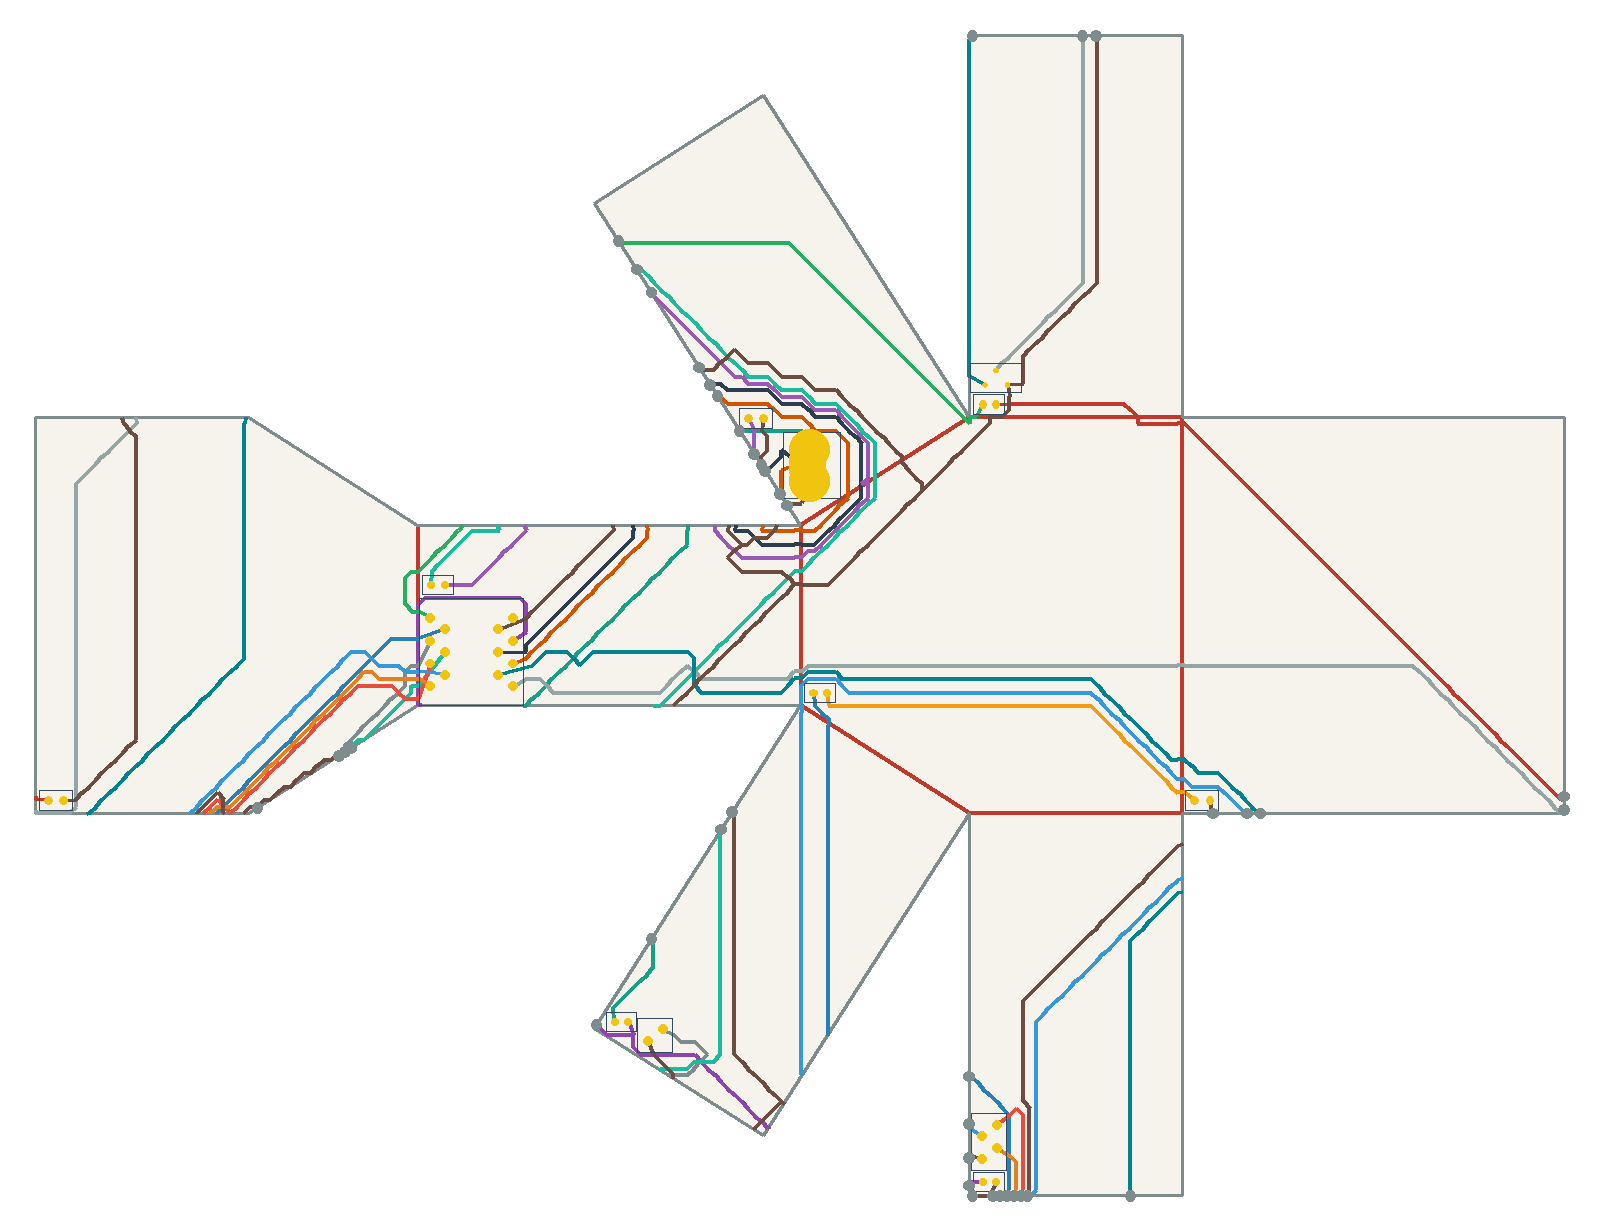

Data behind this chart, as committed beside it:
net, connected, length_mm, segment_count, panel_sequence, fold_sequence, crossing_kind, crossing_fold_id, crossing_theta_deg, crossing_predicted_strain, crossing_x_mm, crossing_y_mm
VBUS, 1, 96.7, 49, 6 7 5 7 5, S9 S10, seam, 9, 57.5, 0.143, -98.84, 85.51
VBUS, 1, 96.7, 49, 6 7 5 7 5, S9 S10, seam, 10, 57.5, 0.143, -118.5, -27.97
V5, 1, 114.7, 67, 5 1 5 1 5 7, S5 S10, seam, 5, 32.5, 0.08083, -47.54, -83.05
V5, 1, 114.7, 67, 5 1 5 1 5 7, S5 S10, seam, 10, 57.5, 0.143, -130.8, -47.25
USB_DM, 1, 124.9, 66, 6 7 3 7 3 6 7, S9 C5 C4 S9, seam, 9, 57.5, 0.143, -89.84, 71.37
USB_DM, 1, 124.9, 66, 6 7 3 7 3 6 7, S9 C5 C4 S9, crease, 5, 90.0, 0.2238, -85.33, 63.53
USB_DM, 1, 124.9, 66, 6 7 3 7 3 6 7, S9 C5 C4 S9, crease, 4, 90.0, 0.2238, -74.26, 71.36
USB_DM, 1, 124.9, 66, 6 7 3 7 3 6 7, S9 C5 C4 S9, seam, 9, 57.5, 0.143, -103.8, 93.22
USB_DP, 1, 144.7, 74, 6 7 3 7 3 6 7, S9 C5 C4 S9, seam, 9, 57.5, 0.143, -93.11, 76.51
USB_DP, 1, 144.7, 74, 6 7 3 7 3 6 7, S9 C5 C4 S9, crease, 5, 90.0, 0.2238, -85.33, 60.44
USB_DP, 1, 144.7, 74, 6 7 3 7 3 6 7, S9 C5 C4 S9, crease, 4, 90.0, 0.2238, -71.65, 73.02
USB_DP, 1, 144.7, 74, 6 7 3 7 3 6 7, S9 C5 C4 S9, seam, 9, 57.5, 0.143, -105.4, 95.79
DRV1, 1, 131.6, 71, 7 4 7 4 7 6 7 6 3 6 2 3 2, C6 C6 S9 C4 C2, crease, 6, 90.0, 0.2238, -170.7, 44.96
DRV1, 1, 131.6, 71, 7 4 7 4 7 6 7 6 3 6 2 3 2, C6 C6 S9 C4 C2, crease, 6, 90.0, 0.2238, -170.7, 54.25
DRV1, 1, 131.6, 71, 7 4 7 4 7 6 7 6 3 6 2 3 2, C6 C6 S9 C4 C2, seam, 9, 57.5, 0.143, -125.9, 127.9
DRV1, 1, 131.6, 71, 7 4 7 4 7 6 7 6 3 6 2 3 2, C6 C6 S9 C4 C2, crease, 4, 90.0, 0.2238, -48.19, 87.97
DRV1, 1, 131.6, 71, 7 4 7 4 7 6 7 6 3 6 2 3 2, C6 C6 S9 C4 C2, crease, 2, 90.0, 0.2238, -46.78, 88.38
LEDA1, 1, 168.1, 86, 2 3 0 3 0 4, C2 C0 S2, crease, 2, 90.0, 0.2238, -9.969, 88.38
LEDA1, 1, 168.1, 86, 2 3 0 3 0 4, C2 C0 S2, crease, 0, 90.0, 0.2238, 0.0, 87.62
LEDA1, 1, 168.1, 86, 2 3 0 3 0 4, C2 C0 S2, seam, 2, 90.0, 0.2238, 85.33, 3.81
DRV2, 1, 177.6, 101, 7 4 7 4 1 4 1 5 3 5 3, C6 S4 S5 C3, crease, 6, 90.0, 0.2238, -170.7, 38.77
DRV2, 1, 177.6, 101, 7 4 7 4 1 4 1 5 3 5 3, C6 S4 S5 C3, seam, 4, 90.0, 0.2238, -40.64, -85.33
DRV2, 1, 177.6, 101, 7 4 7 4 1 4 1 5 3 5 3, C6 S4 S5 C3, seam, 5, 32.5, 0.08083, -47.54, -58.67
DRV2, 1, 177.6, 101, 7 4 7 4 1 4 1 5 3 5 3, C6 S4 S5 C3, crease, 3, 90.0, 0.2238, -79.47, 20.34
LEDA2, 1, 93.27, 55, 3 0 3 0, C0, crease, 0, 90.0, 0.2238, 0.0, 5.333
IO1, 1, 56.1, 26, 7 4 7 4 5, C6 S6, crease, 6, 90.0, 0.2238, -170.7, 32.59
IO1, 1, 56.1, 26, 7 4 7 4 5, C6 S6, seam, 6, 90.0, 0.2238, -187, 13.7
DRV3, 1, 270.7, 144, 7 4 7 4 5 7 3 7 3 6 7, C6 S6 S10 C5 C4 S9, crease, 6, 90.0, 0.2238, -170.7, 27.94
DRV3, 1, 270.7, 144, 7 4 7 4 5 7 3 7 3 6 7, C6 S6 S10 C5 C4 S9, seam, 6, 90.0, 0.2238, -185.7, 14.53
DRV3, 1, 270.7, 144, 7 4 7 4 5 7 3 7 3 6 7, C6 S6 S10 C5 C4 S9, seam, 10, 57.5, 0.143, -102.9, -3.555
DRV3, 1, 270.7, 144, 7 4 7 4 5 7 3 7 3 6 7, C6 S6 S10 C5 C4 S9, crease, 5, 90.0, 0.2238, -85.33, 54.25
DRV3, 1, 270.7, 144, 7 4 7 4 5 7 3 7 3 6 7, C6 S6 S10 C5 C4 S9, crease, 4, 90.0, 0.2238, -69.04, 74.68
DRV3, 1, 270.7, 144, 7 4 7 4 5 7 3 7 3 6 7, C6 S6 S10 C5 C4 S9, seam, 9, 57.5, 0.143, -121.8, 121.5
LEDA3, 1, 153, 81, 7 6 7 6 3 6 3 7 6 7 6, S9 C4 C5 S9, seam, 9, 57.5, 0.143, -118.5, 116.4
LEDA3, 1, 153, 81, 7 6 7 6 3 6 3 7 6 7 6, S9 C4 C5 S9, crease, 4, 90.0, 0.2238, -70.35, 73.85
LEDA3, 1, 153, 81, 7 6 7 6 3 6 3 7 6 7 6, S9 C4 C5 S9, crease, 5, 90.0, 0.2238, -85.33, 57.34
LEDA3, 1, 153, 81, 7 6 7 6 3 6 3 7 6 7 6, S9 C4 C5 S9, seam, 9, 57.5, 0.143, -95.57, 80.37
IO2, 1, 99.06, 49, 7 4 7 4 1 4 1, C6 S4, crease, 6, 90.0, 0.2238, -170.7, 26.4
IO2, 1, 99.06, 49, 7 4 7 4 1 4 1, C6 S4, seam, 4, 90.0, 0.2238, -37.57, -85.33
IO3, 1, 364.7, 211, 7 4 7 4 1 4 1 0 1 0 3 5 1 5 1, C6 S4 S0 C0 C3 S5, crease, 6, 90.0, 0.2238, -170.7, 31.04
IO3, 1, 364.7, 211, 7 4 7 4 1 4 1 0 1 0 3 5 1 5 1, C6 S4 S0 C0 C3 S5, seam, 4, 90.0, 0.2238, -34.51, -85.33
IO3, 1, 364.7, 211, 7 4 7 4 1 4 1 0 1 0 3 5 1 5 1, C6 S4 S0 C0 C3 S5, seam, 0, 90.0, 0.2238, 14.48, 0.0
IO3, 1, 364.7, 211, 7 4 7 4 1 4 1 0 1 0 3 5 1 5 1, C6 S4 S0 C0 C3 S5, crease, 0, 90.0, 0.2238, 0.0, 8.381
IO3, 1, 364.7, 211, 7 4 7 4 1 4 1 0 1 0 3 5 1 5 1, C6 S4 S0 C0 C3 S5, crease, 3, 90.0, 0.2238, -84.68, 23.66
IO3, 1, 364.7, 211, 7 4 7 4 1 4 1 0 1 0 3 5 1 5 1, C6 S4 S0 C0 C3 S5, seam, 5, 32.5, 0.08083, -47.54, -69.33
IO4, 1, 77.67, 40, 7 4 7 4 1 4 1, C6 S4, crease, 6, 90.0, 0.2238, -170.7, 29.49
IO4, 1, 77.67, 40, 7 4 7 4 1 4 1, C6 S4, seam, 4, 90.0, 0.2238, -39.11, -85.33
SWSIG, 1, 440.6, 269, 7 3 7 3 0 3 0 4 2 4 2, C5 C0 S2 S3, crease, 5, 90.0, 0.2238, -85.33, 31.04
SWSIG, 1, 440.6, 269, 7 3 7 3 0 3 0 4 2 4 2, C5 C0 S2 S3, crease, 0, 90.0, 0.2238, 0.0, 32.76
SWSIG, 1, 440.6, 269, 7 3 7 3 0 3 0 4 2 4 2, C5 C0 S2 S3, seam, 2, 90.0, 0.2238, 85.33, 0.762
SWSIG, 1, 440.6, 269, 7 3 7 3 0 3 0 4 2 4 2, C5 C0 S2 S3, seam, 3, 90.0, 0.2238, -22.24, 173.7
SWPU, 1, 452.6, 270, 2 4 1 4 1 0 1 0 3 7, S3 S4 S0 C0 C5, seam, 3, 90.0, 0.2238, -46.78, 173.7
SWPU, 1, 452.6, 270, 2 4 1 4 1 0 1 0 3 7, S3 S4 S0 C0 C5, seam, 4, 90.0, 0.2238, -11.5, -85.33
SWPU, 1, 452.6, 270, 2 4 1 4 1 0 1 0 3 7, S3 S4 S0 C0 C5, seam, 0, 90.0, 0.2238, 17.52, 0.0
SWPU, 1, 452.6, 270, 2 4 1 4 1 0 1 0 3 7, S3 S4 S0 C0 C5, crease, 0, 90.0, 0.2238, 0.0, 11.43
SWPU, 1, 452.6, 270, 2 4 1 4 1 0 1 0 3 7, S3 S4 S0 C0 C5, crease, 5, 90.0, 0.2238, -85.33, 29.49
GND, 1, 694.1, 382, 6 7 6 7 6 7 3 7 3 2 3 2 7 5 7 5 1 5 1 5 …, S9 S9 C5 C2 S10 S5 S6 S4 S4 S4 S0 S3 S6 …, seam, 9, 57.5, 0.143, -88.2, 68.8
GND, 1, 694.1, 382, 6 7 6 7 6 7 3 7 3 2 3 2 7 5 7 5 1 5 1 5 …, S9 S9 C5 C2 S10 S5 S6 S4 S4 S4 S0 S3 S6 …, seam, 9, 57.5, 0.143, -93.93, 77.8
GND, 1, 694.1, 382, 6 7 6 7 6 7 3 7 3 2 3 2 7 5 7 5 1 5 1 5 …, S9 S9 C5 C2 S10 S5 S6 S4 S4 S4 S0 S3 S6 …, crease, 5, 90.0, 0.2238, -85.33, 51.15
GND, 1, 694.1, 382, 6 7 6 7 6 7 3 7 3 2 3 2 7 5 7 5 1 5 1 5 …, S9 S9 C5 C2 S10 S5 S6 S4 S4 S4 S0 S3 S6 …, crease, 2, 90.0, 0.2238, -43.71, 88.38
... 11 more rows
